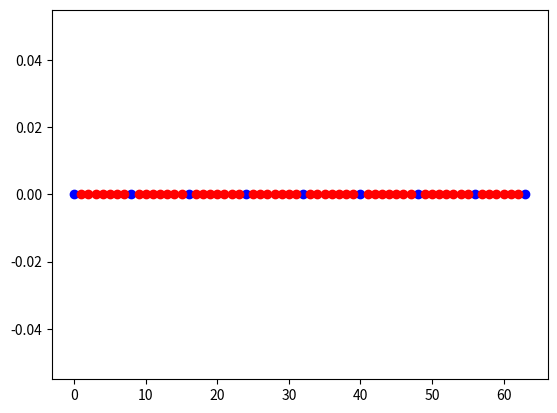
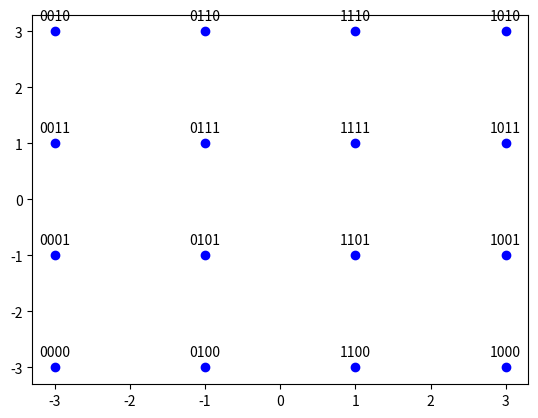
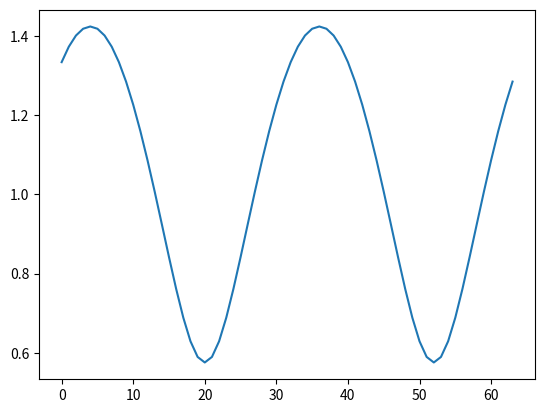
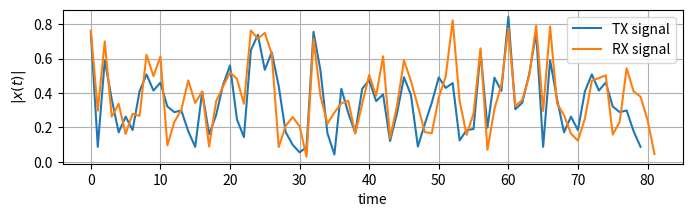
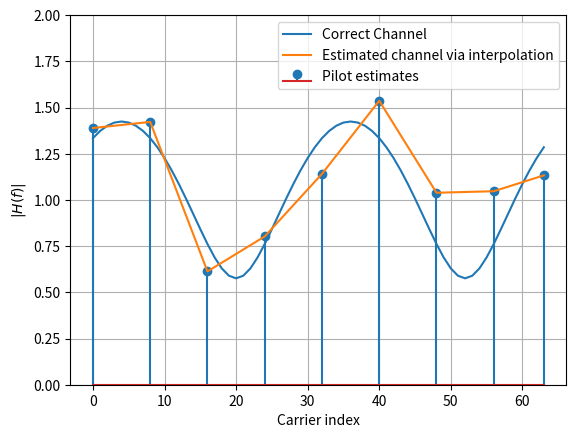
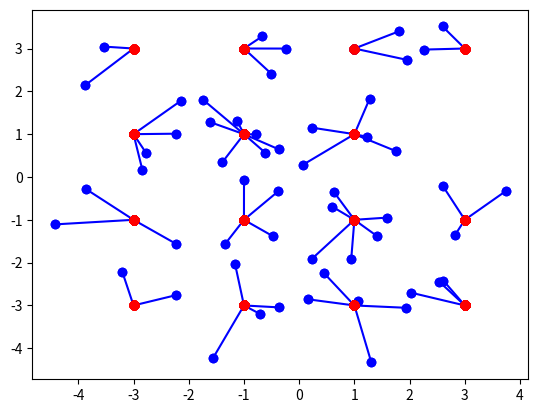

The matplotlib source for these figures, in order:

import numpy as np
import matplotlib.pyplot as plt
import scipy
from scipy import interpolate

"""
System Parameters decription
"""
K = 64 # number of OFDM subcarriers
CP = K//4 # length of cyclic prefix


P = 8 # number of pilot carriers per OFDM block
pilotValue = 3+3j # the known value each pilot transmits


allCarriers = np.arange(K) # indices of all subcarriers

pilotCarriers = allCarriers[::K//P] # Pilots is every (K/P)th carrier


# for convinience of channel estimation, let's make the last carriers also be a pilot
pilotCarriers = np.hstack([pilotCarriers,np.array([allCarriers[-1]])])
P = P + 1

# data carriers are all remaining carriers
dataCarriers = np.delete(allCarriers, pilotCarriers)


print("allCarriers: %s" % allCarriers)
print("pilotCarriers: %s" % pilotCarriers)
print("dataCarriers: %s" %dataCarriers)
plt.figure(1)
plt.plot(pilotCarriers, np.zeros_like(pilotCarriers), 'bo', label = 'pilot')
plt.plot(dataCarriers, np.zeros_like(dataCarriers), 'ro', label = 'data')



"""
Modulation 
"""
mu = 4 # bits per symbol (here 16 QAM)
payloadBits_per_OFDM = len(dataCarriers)*mu # number of payload bits per OFDM symbol

mapping_table = {
        (0,0,0,0) : -3-3j,
        (0,0,0,1) : -3-1j,
        (0,0,1,0) : -3+3j,
        (0,0,1,1) : -3+1j,
        (0,1,0,0) : -1-3j,
        (0,1,0,1) : -1-1j,
        (0,1,1,0) : -1+3j,
        (0,1,1,1) : -1+1j,
        (1,0,0,0) : 3-3j,
        (1,0,0,1) : 3-1j,
        (1,0,1,0) : 3+3j,
        (1,0,1,1) : 3+1j,
        (1,1,0,0) : 1-3j,
        (1,1,0,1) : 1-1j,
        (1,1,1,0) : 1+3j,
        (1,1,1,1) : 1+1j        
        }

plt.figure(2)
for b3 in [0,1]:
    for b2 in [0,1]:
        for b1 in [0,1]:
            for b0 in [0,1]:
                B = (b3, b2, b1, b0)
                Q = mapping_table[B]
                plt.plot(Q.real,Q.imag,'bo')
                plt.text(Q.real,Q.imag+0.2, "".join(str(x) for x in B), ha='center')
                
                

demapping_table = {v : k for k, v in mapping_table.items()}


"""
Wireless channel
"""
channelResponse = np.array([1, 0, 0.3+0.3j]) # the impulse response of the wireless channel
H_exact = np.fft.fft(channelResponse,K)
plt.figure(3)
plt.plot(allCarriers, abs(H_exact))
SNRdb = 10 # signal to noise-ratio in dB at the Rx



"""
Making the input signal
"""
bits = np.random.binomial(n=1, p=0.5, size=payloadBits_per_OFDM)
print ("Bits count: ", len(bits))
print ("First 20 bits: ", bits[:20])
print ("Mean of bits (should be around 0.5): ", np.mean(bits))



"""
S/P converter
"""
def SP(bits):
    return bits.reshape((len(dataCarriers), mu))
bits_SP = SP(bits)
print ("First 5 bit groups")
print (bits_SP[:5,:])



def Mapping(bits):
    return np.array([mapping_table[tuple(b)] for b in bits])
QAM = Mapping(bits_SP)
print ("First 5 QAM symbols and bits:")
print (bits_SP[:5,:])
print (QAM[:5])



"""
Allocation of data to carriers
For instance giving data to pilot and data subcarriers
"""
def OFDM_symbol(QAM_payload):
    symbol = np.zeros(K, dtype=complex) # overall K subcarriers
    symbol[pilotCarriers] = pilotValue # allocate the pilot subcarriers
    symbol[dataCarriers] = QAM_payload # allocate the pilot subcarriers
    return symbol
OFDM_data = OFDM_symbol(QAM)
print ("Number of OFDM carriers in frequency domain:", len(OFDM_data))


"""
Conversion to time-domain
"""
def IDFT(OFDM_data):
    return np.fft.ifft(OFDM_data)
OFDM_time = IDFT(OFDM_data)
print ("Number of OFDM samples in time-domain before CP: ", len(OFDM_time))



"""
Addition of CP
"""
def addCP(OFDM_time):
    cp = OFDM_time[-CP:] # take the last CP samples
    return np.hstack([cp,OFDM_time]) # add the CP to the beginning
OFDM_with_CP = addCP(OFDM_time)
print ("Number of OFDM samples in time domain with CP: ", len(OFDM_with_CP))



"""
Addition of noise and multiplication with channel
"""
def channel(signal):
    convolved = np.convolve(signal, channelResponse)
    signal_power = np.mean(abs(convolved**2))
    sigma2 = signal_power * 10**(-SNRdb/10) # calculate noise power based on signal power and SNR
    print ("RX signal power: %.4f. Noise power: %.4f" % (signal_power, sigma2))

    # Generate complex noise with given variance
    noise = np.sqrt(sigma2/2) * (np.random.randn(*convolved.shape) + 1j*np.random.randn(*convolved.shape))     
    return convolved + noise

OFDM_TX = OFDM_with_CP
OFDM_RX = channel(OFDM_TX)

plt.figure(4)
plt.figure(figsize = (8,2))
plt.plot(abs(OFDM_TX), label = 'TX signal')
plt.plot(abs(OFDM_RX), label = 'RX signal')
plt.legend(fontsize = 10)
plt.xlabel('time')
plt.ylabel('$|x(t)|$')
plt.grid(True)


"""
At Rx, remove CP
"""
def removeCP(signal):
    return signal[CP:(CP+K)]
OFDM_RX_noCP = removeCP(OFDM_RX)


"""
Transform to frequency domain
"""
def DFT(OFDM_RX):
    return np.fft.fft(OFDM_RX)
OFDM_demod = DFT(OFDM_RX_noCP)



"""
Channel estimation
"""
def channelEstimate(OFDM_demod):
    pilots = OFDM_demod[pilotCarriers] # extract the pilot values from the Rx signal
    Hest_at_pilots = pilots/pilotValue # divide by the transmitted pilot values

    # Perform interpolation between the pilot carriers to get an estimate
    # of the channel in the data carriers. Here, we interpolate absolute value and phase 
    # separately    
    Hest_abs = scipy.interpolate.interp1d(pilotCarriers, abs(Hest_at_pilots), kind = 'linear')(allCarriers)
    Hest_phase = scipy.interpolate.interp1d(pilotCarriers, np.angle(Hest_at_pilots), kind = 'linear')(allCarriers)
    Hest = Hest_abs * np.exp(1j*Hest_phase)
    
    plt.figure(6)
    plt.plot(allCarriers, abs(H_exact), label='Correct Channel')
    plt.stem(pilotCarriers, abs(Hest_at_pilots), label='Pilot estimates')
    plt.plot(allCarriers, abs(Hest), label='Estimated channel via interpolation')
    plt.grid(True); plt.xlabel('Carrier index'); plt.ylabel('$|H(f)|$'); plt.legend(fontsize=10)
    plt.ylim(0,2)
    
    return Hest
Hest = channelEstimate(OFDM_demod)    

    

"""
define the equalizer -Here we are using ZF equalizer
"""
def equalizer(OFDM_demod, Hest):
    return OFDM_demod/Hest
equalized_Hest = equalizer(OFDM_demod, Hest)



"""
extract the useful info
"""
def get_payload(equalized):
    return equalized[dataCarriers]
QAM_est = get_payload(equalized_Hest)
plt.figure(7)
plt.plot(QAM_est.real, QAM_est.imag, 'bo')



"""
demapping
"""
def Demapping(QAM):
    # array of possible constellation points
    constellation = np.array([x for x in demapping_table.keys()])
    
    # calculate distance of each RX point to each possible point
    dists = abs(QAM.reshape((-1,1)) - constellation.reshape((1,-1)))
    
    # for each element in QAM, choose the index in constellation 
    # that belongs to the nearest constellation point
    const_index = dists.argmin(axis=1)
    
    # get back the real constellation point
    hardDecision = constellation[const_index]
    
    # transform the constellation point into the bit groups
    return np.vstack([demapping_table[C] for C in hardDecision]), hardDecision

PS_est, hardDecision = Demapping(QAM_est)
for qam, hard in zip(QAM_est, hardDecision):
    plt.plot([qam.real, hard.real], [qam.imag, hard.imag], 'b-o');
    plt.plot(hardDecision.real, hardDecision.imag, 'ro')
    
    

"""
P/S conversion
"""
def PS(bits):
    return bits.reshape((-1,))
bits_est = PS(PS_est)


"""
BER
"""
print ("Obtained Bit error rate: ", np.sum(abs(bits-bits_est))/len(bits))







    




    